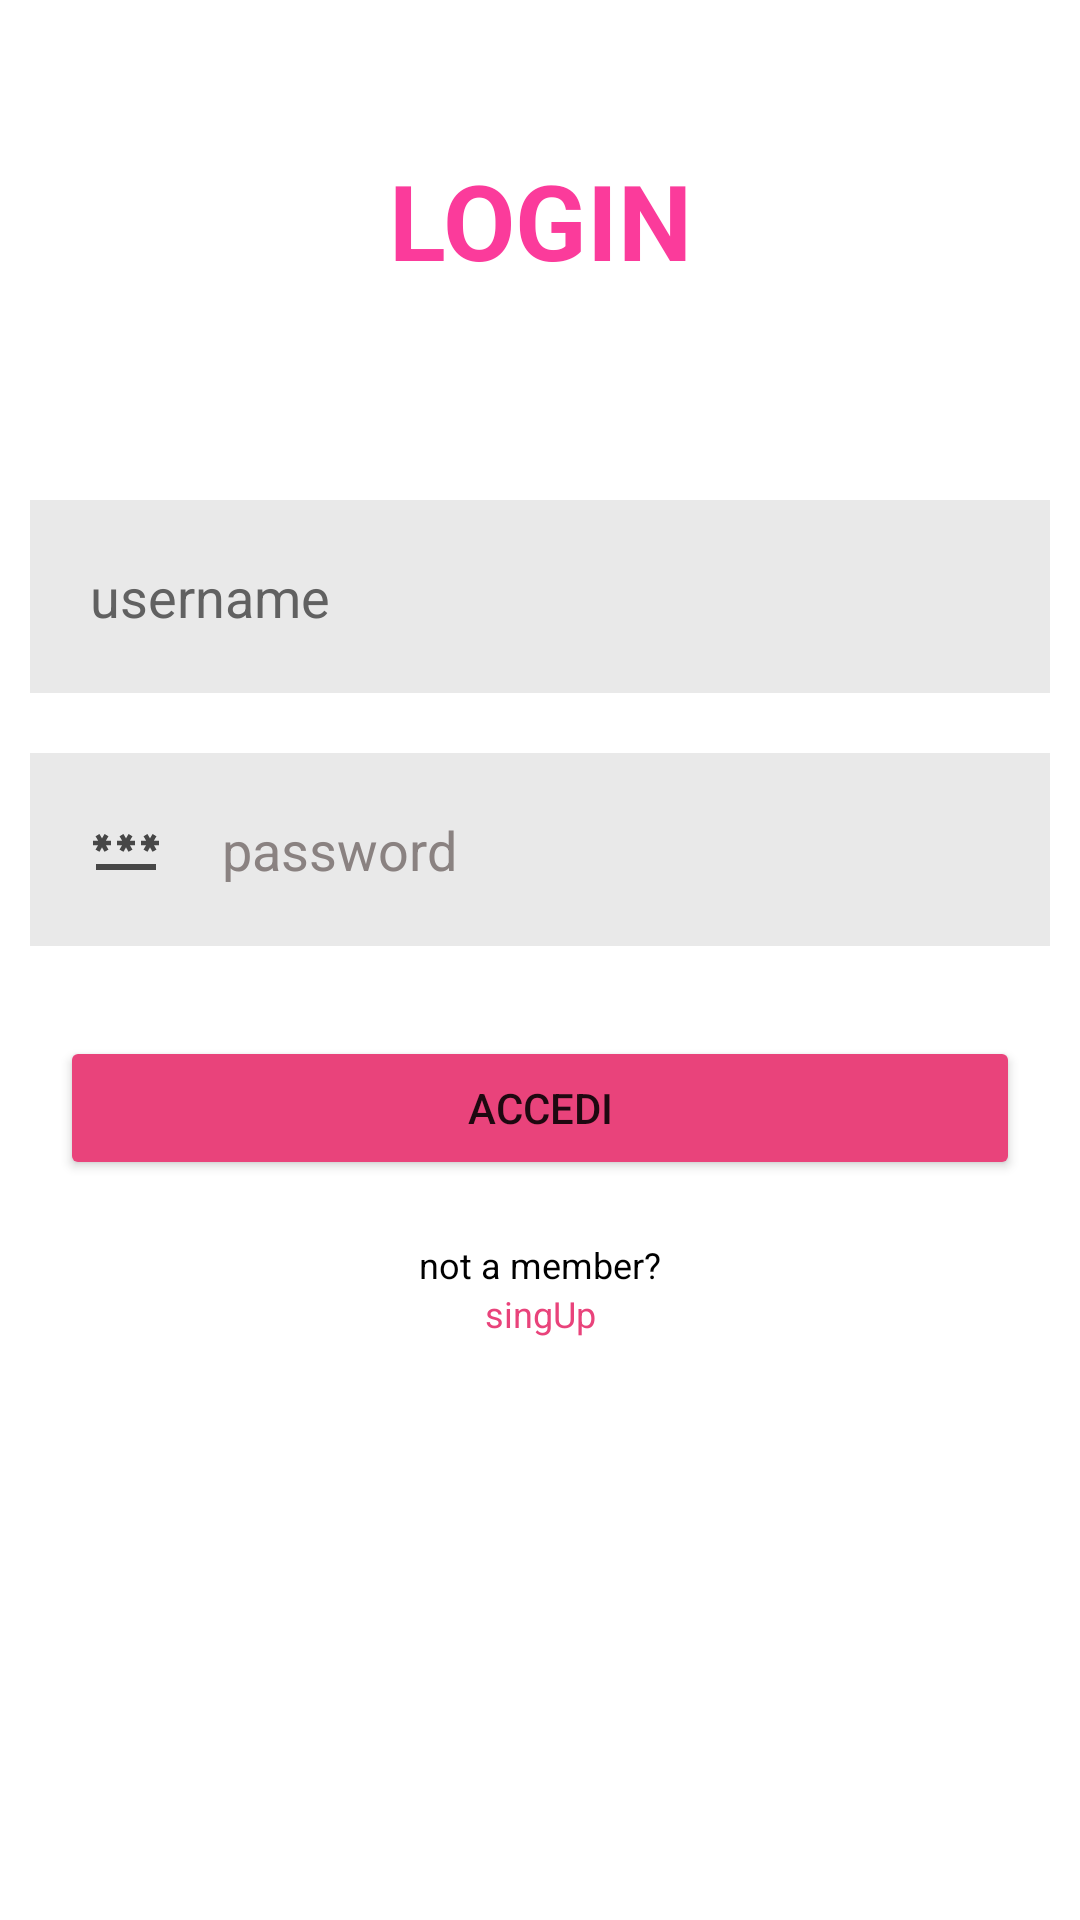

Produce the Android XML layout that renders to this screen, including the resource entries it uses.
<!-- AndroidManifest.xml: application theme Theme.IUM_bonus -->
<!-- res/layout/login.xml -->
<?xml version="1.0" encoding="utf-8"?>
<androidx.constraintlayout.widget.ConstraintLayout xmlns:android="http://schemas.android.com/apk/res/android"
    xmlns:app="http://schemas.android.com/apk/res-auto"
    xmlns:tools="http://schemas.android.com/tools"
    android:layout_width="match_parent"
    android:layout_height="match_parent"
    tools:context=".Login">

    
    <ScrollView
        android:layout_width="match_parent"
        android:layout_height="match_parent"
        tools:layout_editor_absoluteX="88dp"
        tools:layout_editor_absoluteY="-16dp">

        <LinearLayout
            android:layout_width="match_parent"
            android:layout_height="match_parent"
            android:orientation="vertical">

            <TextView
                android:id="@+id/singin"
                android:layout_width="match_parent"
                android:layout_height="wrap_content"
                android:layout_margin="50dp"
                android:gravity="center"
                android:text="LOGIN"
                android:textAlignment="center"
                android:textColor="#FB3B9B"
                android:textSize="35dp"
                android:textStyle="bold"

                />

            <Space
                android:layout_width="match_parent"
                android:layout_height="10dp" />

            
            
            <TextView
                android:id="@+id/error"
                android:layout_width="match_parent"
                android:layout_height="wrap_content"
                android:textColor="@color/black"
                android:backgroundTintMode="@color/red"
                android:autoSizeMaxTextSize="15dp"
                android:layout_below="@id/singin"
                android:gravity="center"
                android:textSize="36dp"
                android:visibility="gone" />


            <EditText
                android:id="@+id/username"
                android:layout_width="match_parent"
                android:layout_height="wrap_content"
                android:layout_below="@id/singin"
                android:layout_margin="10dp"
                android:background="#E9E9E9"
                android:drawableLeft="@drawable/ic_baseline_person_24"
                android:drawablePadding="20dp"
                android:hint="username"
                android:padding="20dp"
                android:textColor="@color/black"
                android:textColorHint="#616161"

                />

            <EditText
                android:id="@+id/password"
                android:layout_width="match_parent"
                android:layout_height="wrap_content"
                android:layout_below="@id/username"
                android:layout_margin="10dp"
                android:background="@color/sfondo"
                android:drawableLeft="@drawable/ic_baseline_password_24"
                android:drawablePadding="20dp"
                android:hint="password"
                android:inputType="text|textPassword"
                android:padding="20dp"
                android:textColor="@color/black"
                android:textColorHint="@color/grey"

                />

            <Button
                android:id="@+id/loginbtn"
                android:layout_width="match_parent"
                android:layout_height="wrap_content"
                android:layout_below="@id/password"
                android:layout_margin="20dp"
                android:backgroundTint="@color/titolo"
                android:text="accedi" />


            <TextView
                android:id="@+id/frase"
                android:layout_width="match_parent"
                android:layout_height="wrap_content"
                android:layout_weight="1"
                android:gravity="center"
                android:text="not a member?"
                android:textColor="@color/black"
                android:textSize="12dp"

                />

            <TextView
                android:id="@+id/singUp"
                android:layout_width="match_parent"
                android:layout_height="wrap_content"
                android:layout_weight="1"
                android:gravity="center"
                android:text="singUp"
                android:textColor="@color/titolo"
                android:textSize="12dp"
                />


        </LinearLayout>
    </ScrollView>


</androidx.constraintlayout.widget.ConstraintLayout>
<!-- resources referenced by this layout -->
<resources>
  <color name="black">#FF000000</color>
  <color name="grey">#8A8281</color>
  <color name="red" />
  <color name="sfondo">#E9E9E9</color>
  <color name="titolo">#E9437B</color>
  <!-- drawable ic_baseline_password_24 (drawable) -->
  <vector android:alpha="0.7" android:height="24dp" android:tint="#000000"
      android:viewportHeight="24" android:viewportWidth="24"
      android:width="24dp" xmlns:android="http://schemas.android.com/apk/res/android">
      <path android:fillColor="@android:color/white" android:pathData="M2,17h20v2H2V17zM3.15,12.95L4,11.47l0.85,1.48l1.3,-0.75L5.3,10.72H7v-1.5H5.3l0.85,-1.47L4.85,7L4,8.47L3.15,7l-1.3,0.75L2.7,9.22H1v1.5h1.7L1.85,12.2L3.15,12.95zM9.85,12.2l1.3,0.75L12,11.47l0.85,1.48l1.3,-0.75l-0.85,-1.48H15v-1.5h-1.7l0.85,-1.47L12.85,7L12,8.47L11.15,7l-1.3,0.75l0.85,1.47H9v1.5h1.7L9.85,12.2zM23,9.22h-1.7l0.85,-1.47L20.85,7L20,8.47L19.15,7l-1.3,0.75l0.85,1.47H17v1.5h1.7l-0.85,1.48l1.3,0.75L20,11.47l0.85,1.48l1.3,-0.75l-0.85,-1.48H23V9.22z"/>
  </vector>
  <style name="Theme.IUM_bonus" parent="Theme.MaterialComponents.DayNight.DarkActionBar">
          
          <item name="colorPrimary">@color/purple_500</item>
          <item name="colorPrimaryVariant">@color/purple_700</item>
          <item name="colorOnPrimary">@color/white</item>
          
          <item name="colorSecondary">@color/teal_200</item>
          <item name="colorSecondaryVariant">@color/teal_700</item>
          <item name="colorOnSecondary">@color/black</item>
          
          <item name="android:statusBarColor">?attr/colorPrimaryVariant</item>
          
      </style>
  <color name="purple_500">#FF6200EE</color>
  <color name="purple_700">#FF3700B3</color>
  <color name="white">#FFFFFFFF</color>
  <color name="teal_200">#FF03DAC5</color>
  <color name="teal_700">#FF018786</color>
</resources>
